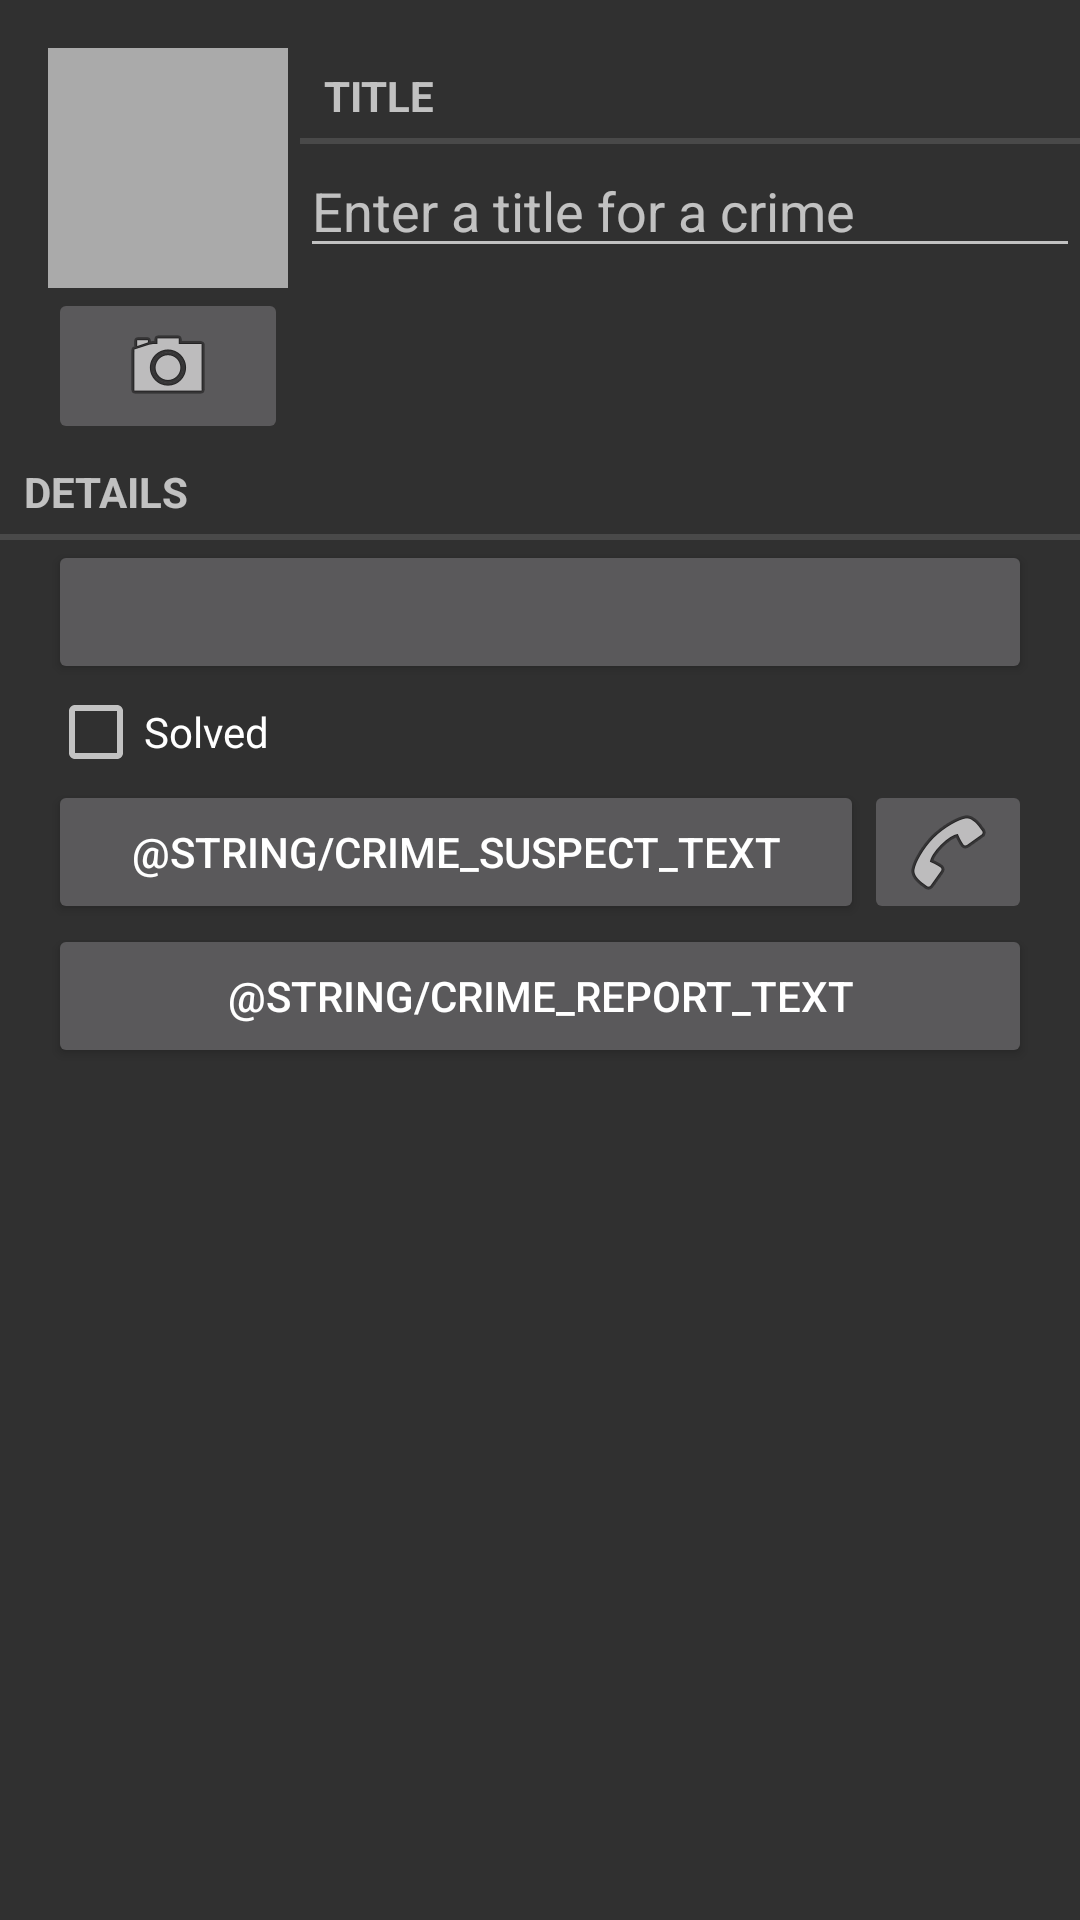

The Android layout XML behind this screen, and the referenced resources:
<!-- AndroidManifest.xml: application theme AppTheme -->
<!-- res/layout/fragment_crime.xml -->
<?xml version="1.0" encoding="utf-8"?>
<LinearLayout xmlns:android="http://schemas.android.com/apk/res/android"
    android:layout_width="match_parent"
    android:layout_height="match_parent"
    android:orientation="vertical">

    <LinearLayout
        android:layout_width="match_parent"
        android:layout_height="wrap_content"
        android:layout_marginLeft="16dp"
        android:layout_marginTop="16dp"
        android:baselineAligned="false"
        android:orientation="horizontal">

        <LinearLayout
            android:layout_width="wrap_content"
            android:layout_height="wrap_content"
            android:layout_marginRight="4dp"
            android:orientation="vertical">

            <ImageView
                android:id="@+id/crime_imageView"
                android:layout_width="80dp"
                android:layout_height="80dp"
                android:background="@android:color/darker_gray"
                android:cropToPadding="true"
                android:scaleType="centerInside" />

            <ImageButton
                android:id="@+id/crime_imageButton"
                android:layout_width="match_parent"
                android:layout_height="wrap_content"
                android:src="@android:drawable/ic_menu_camera" />
        </LinearLayout>

        <LinearLayout
            android:layout_width="wrap_content"
            android:layout_height="wrap_content"
            android:layout_weight="1"
            android:orientation="vertical">

            <TextView
                style="?android:listSeparatorTextViewStyle"
                android:layout_width="match_parent"
                android:layout_height="wrap_content"
                android:text="@string/crime_title_label" />

            <EditText
                android:id="@+id/crime_title"
                android:layout_width="match_parent"
                android:layout_height="wrap_content"
                android:hint="@string/crime_title_hint" />
        </LinearLayout>

    </LinearLayout>

    <TextView
        style="?android:listSeparatorTextViewStyle"
        android:layout_width="match_parent"
        android:layout_height="wrap_content"
        android:text="@string/crime_details_label" />

    <Button
        android:id="@+id/crime_date_time"
        android:layout_width="match_parent"
        android:layout_height="wrap_content"
        android:layout_marginLeft="16dp"
        android:layout_marginRight="16dp" />

    <CheckBox
        android:id="@+id/crime_solved"
        android:layout_width="match_parent"
        android:layout_height="wrap_content"
        android:layout_marginLeft="16dp"
        android:layout_marginRight="16dp"
        android:text="@string/crime_solved_label" />

    <LinearLayout
        android:layout_width="match_parent"
        android:layout_height="wrap_content"
        android:orientation="horizontal">

        <Button
            android:id="@+id/crime_suspectButton"
            android:layout_width="wrap_content"
            android:layout_height="wrap_content"
            android:layout_marginLeft="16dp"
            android:layout_weight="1"
            android:text="@string/crime_suspect_text" />

        <ImageButton
            android:id="@+id/crime_callSuspectButton"
            android:layout_width="wrap_content"
            android:layout_height="match_parent"
            android:layout_marginRight="16dp"
            android:src="@android:drawable/ic_menu_call"
            android:text="@string/crime_call" />
    </LinearLayout>

    <Button
        android:id="@+id/crime_sendReportButton"
        android:layout_width="match_parent"
        android:layout_height="wrap_content"
        android:layout_marginLeft="16dp"
        android:layout_marginRight="16dp"
        android:text="@string/crime_report_text" />

</LinearLayout>
<!-- resources referenced by this layout -->
<resources>
  <string name="crime_details_label">Details</string>
  <string name="crime_solved_label">Solved</string>
  <string name="crime_title_hint">Enter a title for a crime</string>
  <string name="crime_title_label">Title</string>
  <style name="AppTheme" parent="android:Theme.Material">
          <item name="android:colorPrimary">#FF9800</item>
          <item name="android:colorPrimaryDark">#F57C00</item>
          <item name="android:colorAccent">#42A5F5</item>
          <item name="android:navigationBarColor">@android:color/transparent</item>
      </style>
</resources>
